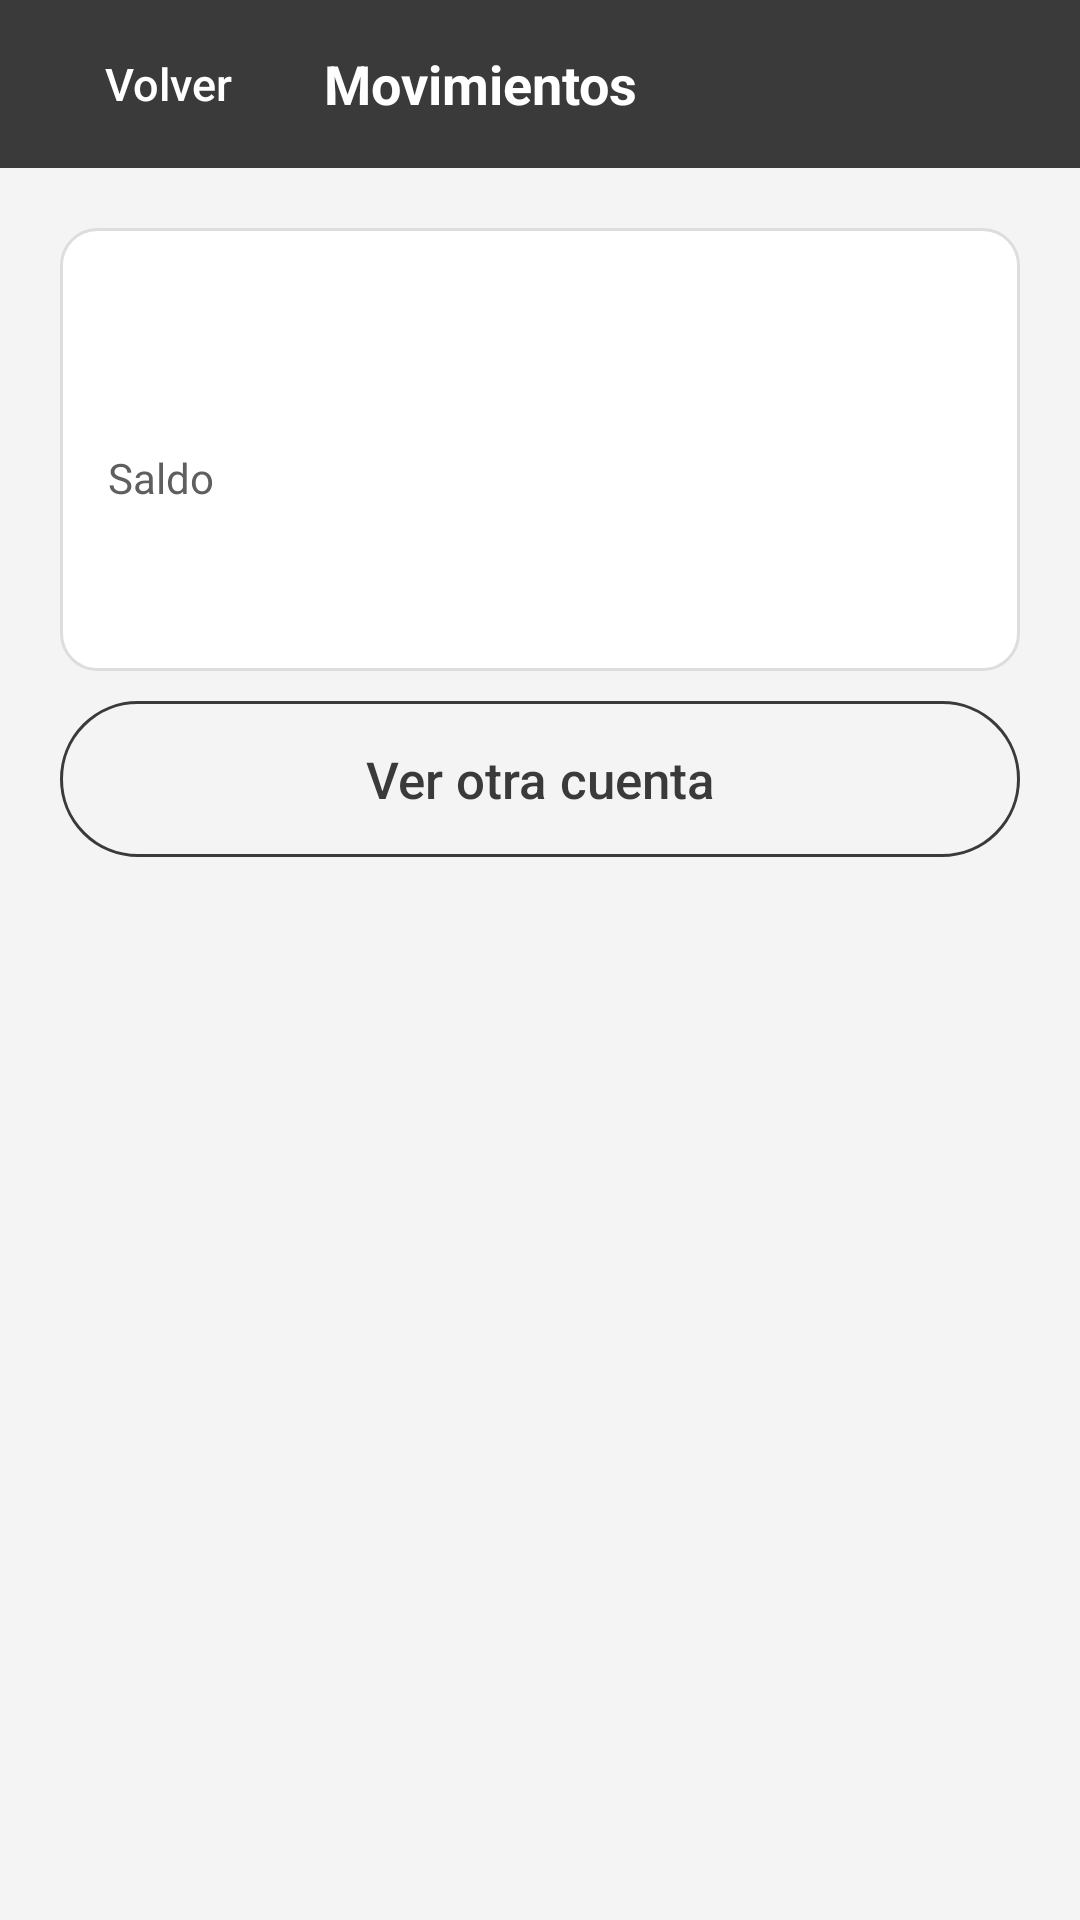

This screen was rendered from an Android layout file. Write that file and the resources it references.
<!-- AndroidManifest.xml: application theme Theme.Bank -->
<!-- res/layout/activity_movements.xml -->
<?xml version="1.0" encoding="utf-8"?>
<LinearLayout xmlns:android="http://schemas.android.com/apk/res/android"
    android:id="@+id/screen_movimientos"
    android:layout_width="match_parent"
    android:layout_height="match_parent"
    android:orientation="vertical">

    <LinearLayout style="@style/Bank.Header">

        <Button
            android:id="@+id/btn_volver"
            style="@style/Bank.HeaderButton"
            android:contentDescription="@string/back_description"
            android:text="@string/back" />

        <TextView
            android:id="@+id/titulo"
            style="@style/Bank.HeaderTitle"
            android:text="@string/movements_title" />
    </LinearLayout>

    <ScrollView style="@style/Bank.Screen">

        <LinearLayout style="@style/Bank.Content">

            <LinearLayout style="@style/Bank.Card">

                <TextView
                    android:id="@+id/mov_cuenta_alias"
                    style="@style/Bank.Value"
                    android:textStyle="bold" />

                <TextView
                    android:id="@+id/mov_cuenta_iban"
                    style="@style/Bank.Value"
                    android:layout_marginTop="4dp"
                    android:fontFamily="monospace"
                    android:textColor="@color/bank_text_secondary"
                    android:textSize="14sp" />

                <TextView
                    android:id="@+id/mov_cuenta_saldo_label"
                    style="@style/Bank.Label"
                    android:text="@string/movements_balance" />

                <TextView
                    android:id="@+id/mov_cuenta_saldo"
                    style="@style/Bank.Value"
                    android:textSize="26sp"
                    android:textStyle="bold" />
            </LinearLayout>

            <Button
                android:id="@+id/btn_otra_cuenta"
                style="@style/Bank.Button.Secondary"
                android:layout_marginTop="0dp"
                android:layout_marginBottom="8dp"
                android:text="@string/movements_other" />

            <TextView
                android:id="@+id/mov_vacio"
                style="@style/Bank.Value"
                android:text="@string/movements_empty"
                android:visibility="gone" />

            
            <LinearLayout
                android:id="@+id/lista_movimientos"
                android:layout_width="match_parent"
                android:layout_height="wrap_content"
                android:orientation="vertical" />
        </LinearLayout>
    </ScrollView>
</LinearLayout>
<!-- resources referenced by this layout -->
<resources>
  <color name="bank_text_secondary">#5F5F5F</color>
  <string name="back">Volver</string>
  <string name="back_description">Volver a la pantalla anterior</string>
  <string name="movements_balance">Saldo</string>
  <string name="movements_empty">No hay movimientos en esta cuenta.</string>
  <string name="movements_other">Ver otra cuenta</string>
  <string name="movements_title">Movimientos</string>
  <style name="Bank.Button.Secondary">
          <item name="android:background">@drawable/bg_button_secondary</item>
          <item name="android:textColor">@color/bank_primary</item>
      </style>
  <style name="Bank.Card">
          <item name="android:layout_width">match_parent</item>
          <item name="android:layout_height">wrap_content</item>
          <item name="android:background">@drawable/bg_card</item>
          <item name="android:orientation">vertical</item>
          <item name="android:padding">16dp</item>
          <item name="android:layout_marginBottom">10dp</item>
      </style>
  <style name="Bank.Content">
          <item name="android:layout_width">match_parent</item>
          <item name="android:layout_height">wrap_content</item>
          <item name="android:orientation">vertical</item>
          <item name="android:padding">20dp</item>
      </style>
  <style name="Bank.Header">
          <item name="android:layout_width">match_parent</item>
          <item name="android:layout_height">wrap_content</item>
          <item name="android:background">@color/bank_primary</item>
          <item name="android:gravity">center_vertical</item>
          <item name="android:orientation">horizontal</item>
          <item name="android:paddingStart">12dp</item>
          <item name="android:paddingEnd">12dp</item>
          <item name="android:minHeight">56dp</item>
      </style>
  <style name="Bank.HeaderButton" parent="Widget.AppCompat.Button.Borderless">
          <item name="android:layout_width">wrap_content</item>
          <item name="android:layout_height">48dp</item>
          <item name="android:textColor">@color/bank_on_primary</item>
          <item name="android:textAllCaps">false</item>
          <item name="android:textSize">15sp</item>
      </style>
  <style name="Bank.HeaderTitle">
          <item name="android:layout_width">0dp</item>
          <item name="android:layout_height">wrap_content</item>
          <item name="android:layout_weight">1</item>
          <item name="android:textColor">@color/bank_on_primary</item>
          <item name="android:textSize">18sp</item>
          <item name="android:textStyle">bold</item>
          <item name="android:paddingStart">8dp</item>
          <item name="android:accessibilityHeading">true</item>
      </style>
  <style name="Bank.Label">
          <item name="android:layout_width">match_parent</item>
          <item name="android:layout_height">wrap_content</item>
          <item name="android:textColor">@color/bank_text_secondary</item>
          <item name="android:textSize">14sp</item>
          <item name="android:layout_marginTop">12dp</item>
          <item name="android:layout_marginBottom">4dp</item>
      </style>
  <style name="Bank.Screen">
          <item name="android:layout_width">match_parent</item>
          <item name="android:layout_height">match_parent</item>
          <item name="android:fillViewport">true</item>
      </style>
  <style name="Bank.Value">
          <item name="android:layout_width">match_parent</item>
          <item name="android:layout_height">wrap_content</item>
          <item name="android:textColor">@color/bank_text</item>
          <item name="android:textSize">17sp</item>
      </style>
  <color name="bank_primary">#3A3A3A</color>
  <color name="bank_on_primary">#FFFFFF</color>
  <color name="bank_text">#1F1F1F</color>
  <color name="bank_primary_dark">#222222</color>
  <color name="bank_accent">#7A7A7A</color>
  <color name="bank_background">#F4F4F4</color>
  <color name="bank_line">#DDDDDD</color>
  <color name="bank_surface">#FFFFFF</color>
</resources>
